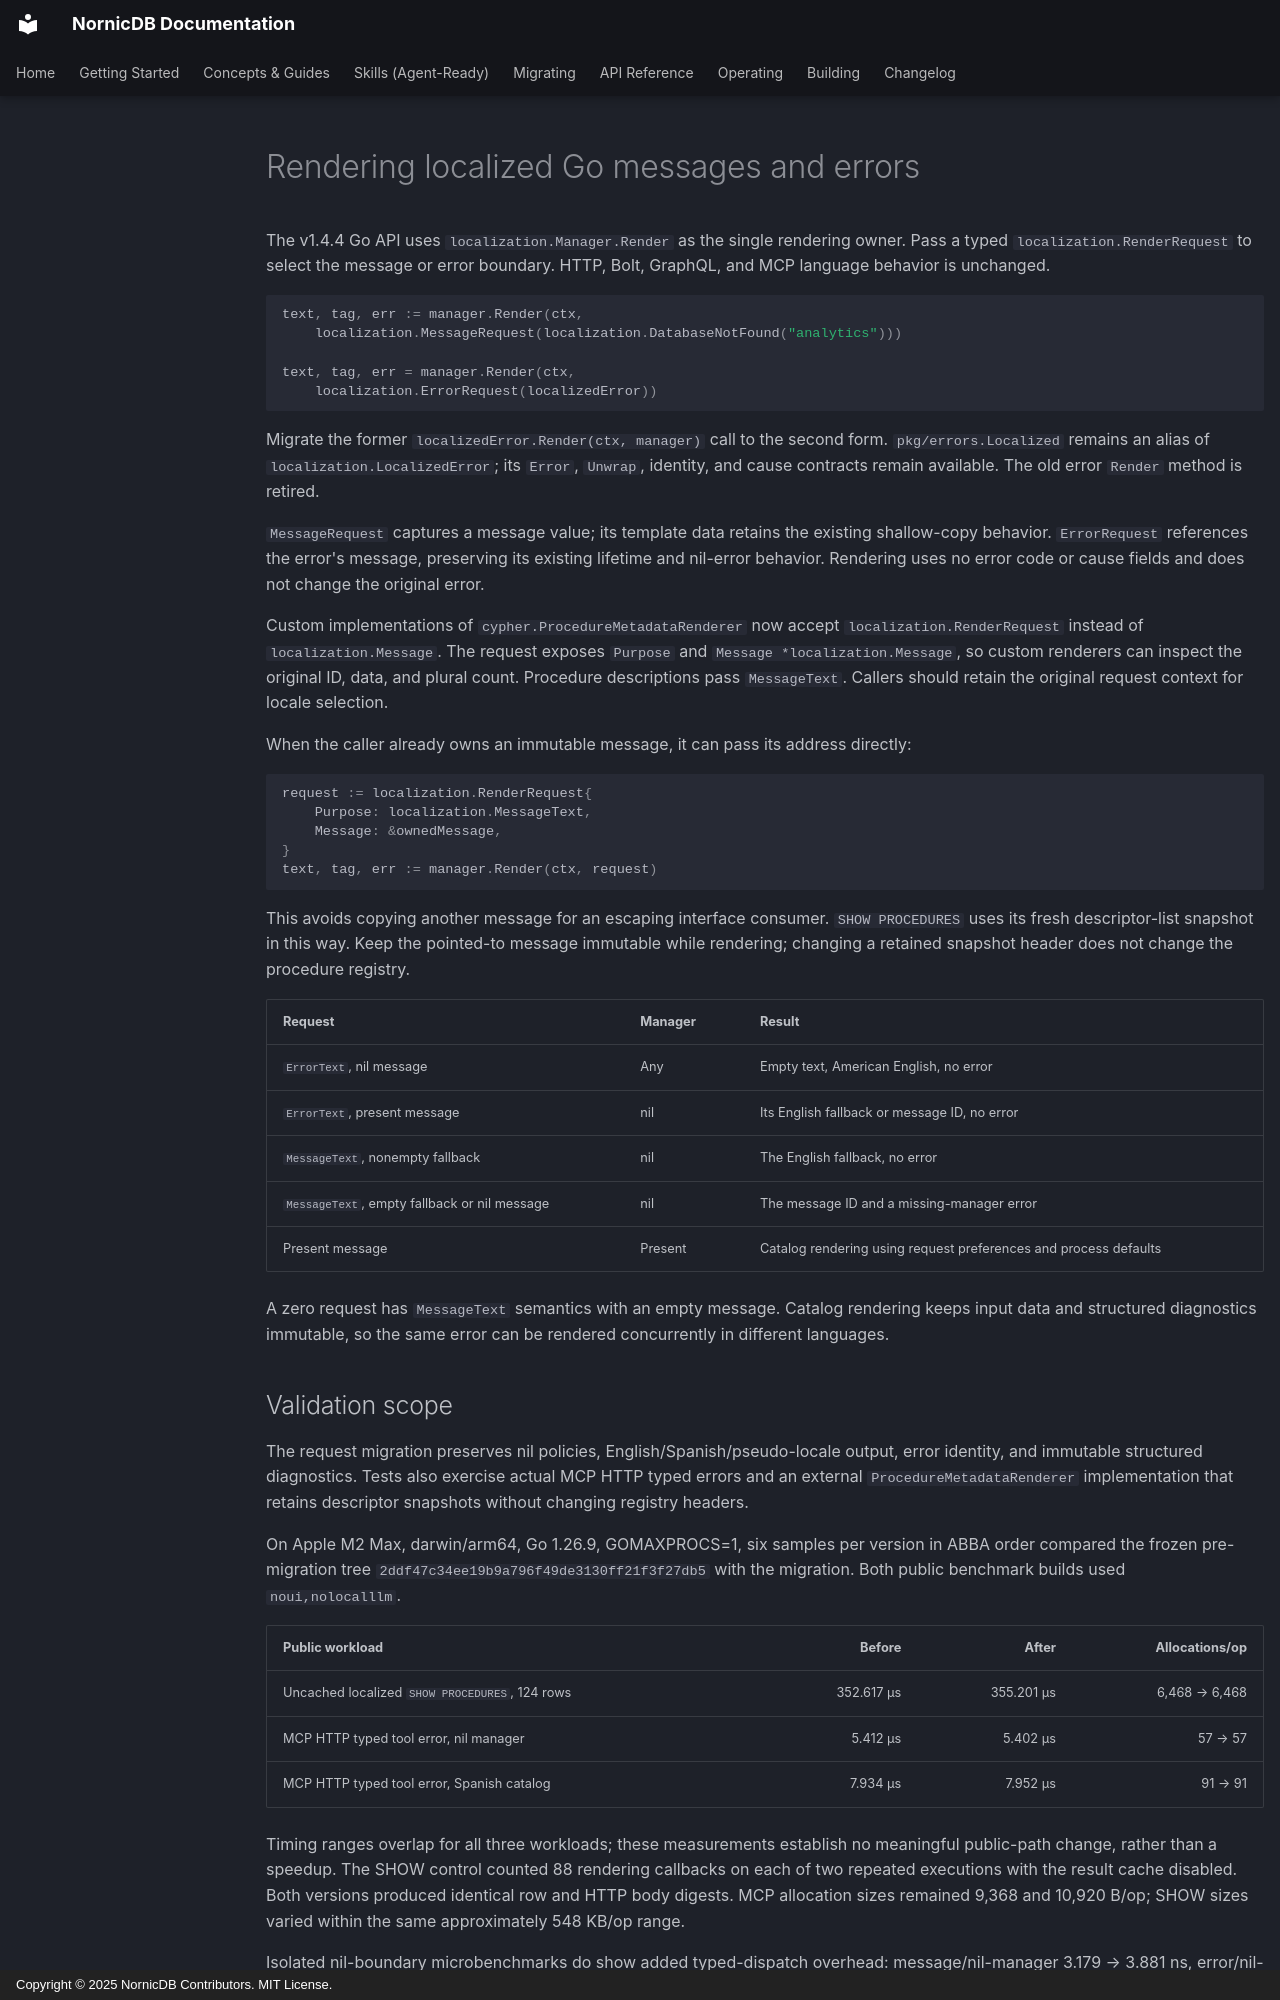

repository: orneryd/NornicDB · page: development/localized-rendering/index.html · generator: mkdocs · copyright: Copyright © 2025 NornicDB Contributors. MIT License.

# Rendering localized Go messages and errors

The v1.4.4 Go API uses `localization.Manager.Render` as the single rendering owner. Pass a typed `localization.RenderRequest` to select the message or error boundary. HTTP, Bolt, GraphQL, and MCP language behavior is unchanged.

```go
text, tag, err := manager.Render(ctx,
    localization.MessageRequest(localization.DatabaseNotFound("analytics")))

text, tag, err = manager.Render(ctx,
    localization.ErrorRequest(localizedError))
```

Migrate the former `localizedError.Render(ctx, manager)` call to the second form. `pkg/errors.Localized` remains an alias of `localization.LocalizedError`; its `Error`, `Unwrap`, identity, and cause contracts remain available. The old error `Render` method is retired.

`MessageRequest` captures a message value; its template data retains the existing shallow-copy behavior. `ErrorRequest` references the error's message, preserving its existing lifetime and nil-error behavior. Rendering uses no error code or cause fields and does not change the original error.

Custom implementations of `cypher.ProcedureMetadataRenderer` now accept `localization.RenderRequest` instead of `localization.Message`. The request exposes `Purpose` and `Message *localization.Message`, so custom renderers can inspect the original ID, data, and plural count. Procedure descriptions pass `MessageText`. Callers should retain the original request context for locale selection.

When the caller already owns an immutable message, it can pass its address directly:

```go
request := localization.RenderRequest{
    Purpose: localization.MessageText,
    Message: &ownedMessage,
}
text, tag, err := manager.Render(ctx, request)
```

This avoids copying another message for an escaping interface consumer. `SHOW PROCEDURES` uses its fresh descriptor-list snapshot in this way. Keep the pointed-to message immutable while rendering; changing a retained snapshot header does not change the procedure registry.

| Request | Manager | Result |
|---|---|---|
| `ErrorText`, nil message | Any | Empty text, American English, no error |
| `ErrorText`, present message | nil | Its English fallback or message ID, no error |
| `MessageText`, nonempty fallback | nil | The English fallback, no error |
| `MessageText`, empty fallback or nil message | nil | The message ID and a missing-manager error |
| Present message | Present | Catalog rendering using request preferences and process defaults |

A zero request has `MessageText` semantics with an empty message. Catalog rendering keeps input data and structured diagnostics immutable, so the same error can be rendered concurrently in different languages.
